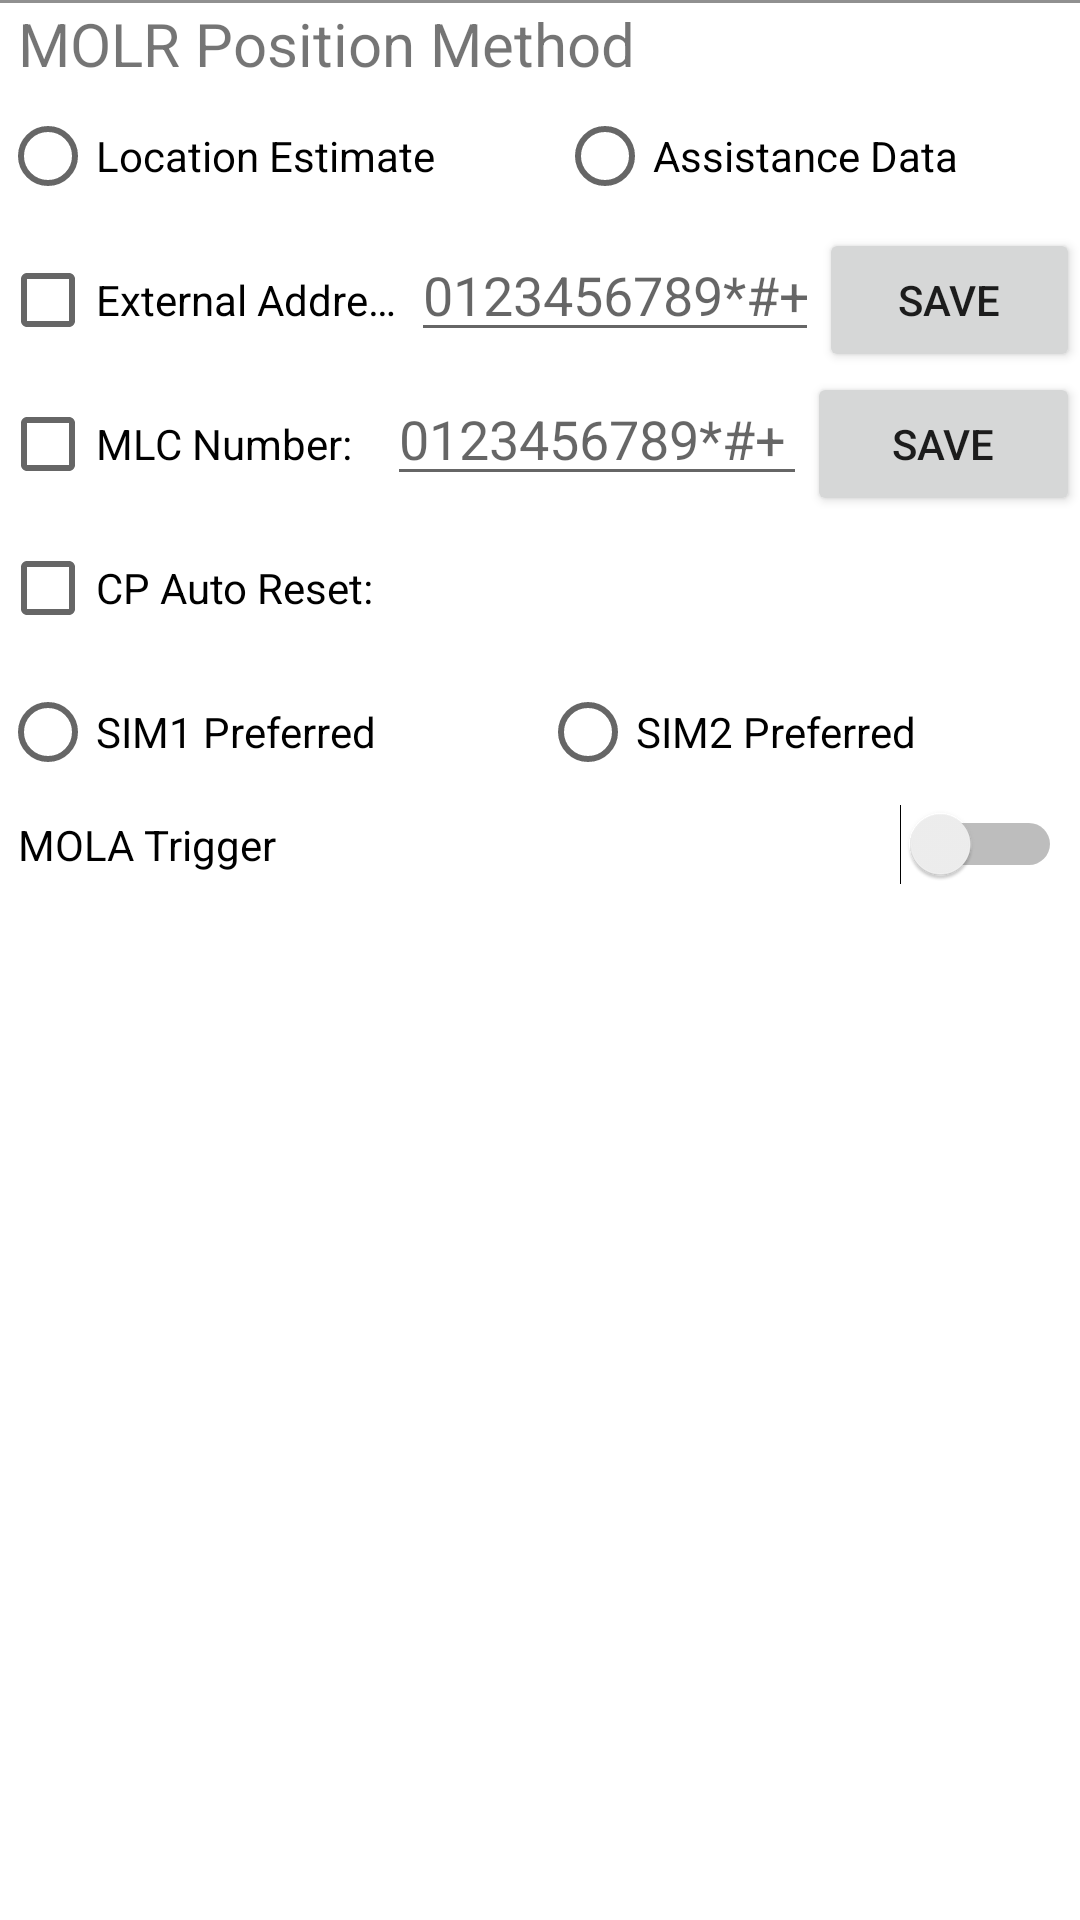

Layout XML and referenced resources for this Android screen:
<!-- AndroidManifest.xml: fallback theme Theme.MaterialComponents.DayNight.NoActionBar -->
<!-- res/layout/layout_agps_control_plane.xml -->
<?xml version="1.0" encoding="utf-8"?>
<RelativeLayout xmlns:android="http://schemas.android.com/apk/res/android"
    android:id="@+id/layout_agps_control_plane"
    android:layout_width="fill_parent"
    android:layout_height="fill_parent">
    <LinearLayout
        android:id="@+id/layout_control_plane_settings"
        android:layout_width="match_parent"
        android:layout_height="wrap_content"
        android:orientation="vertical" >
        <View
            android:layout_width="match_parent"
            android:layout_height="1dip"
            android:background="@color/gray" />

        <TextView
            android:layout_width="match_parent"
            android:layout_height="wrap_content"
            android:layout_marginLeft="6dip"
            android:layout_marginRight="6dip"
            android:text="@string/agps_molr_position_method_title_text"
            android:textSize="20dip" />

        <RadioGroup
            android:id="@+id/rg_molr_position_method"
            android:layout_width="match_parent"
            android:layout_height="wrap_content"
            android:orientation="horizontal" >

            <RadioButton
                android:layout_weight="1"
                android:layout_width="wrap_content"
                android:layout_height="wrap_content"
                android:text="@string/radio_location_estimate_text" >
            </RadioButton>

            <RadioButton
                android:layout_weight="1"
                android:layout_width="wrap_content"
                android:layout_height="wrap_content"
                android:text="@string/radio_assistance_data_text" >
            </RadioButton>
        </RadioGroup>
    </LinearLayout>

    <LinearLayout
        android:id="@+id/layout_agps_plane_external_address"
        android:layout_below="@id/layout_control_plane_settings"
        android:layout_width="match_parent"
        android:layout_height="wrap_content"
        android:orientation="horizontal" >

        <CheckBox
            android:id="@+id/cb_external_address"
            android:layout_width="wrap_content"
            android:layout_height="wrap_content"
            android:layout_weight="4"
            android:singleLine="true"
            android:text="@string/cb_external_address_text" />
            <EditText
                android:id="@+id/et_external_address"
                android:layout_width="wrap_content"
                android:layout_height="wrap_content"
                android:layout_weight="1"
                android:digits="0123456789*#+"
                android:hint="0123456789*#+"
                android:singleLine="true" >
            </EditText>

            <Button
                android:id="@+id/bt_external_address_save"
                android:layout_width="wrap_content"
                android:layout_height="wrap_content"
                android:layout_weight="1"
                android:text="@string/bt_agps_save_text" />
    </LinearLayout>

    <LinearLayout
        android:id="@+id/layout_agps_plane_mlc_number"
        android:layout_below="@id/layout_agps_plane_external_address"
        android:layout_width="match_parent"
        android:layout_height="wrap_content"
        android:orientation="horizontal" >

        <CheckBox
            android:id="@+id/cb_mlc_number"
            android:layout_width="wrap_content"
            android:layout_height="wrap_content"
            android:layout_weight="4"
            android:singleLine="true"
            android:text="@string/cb_mlc_number_text" />
            <EditText
                android:id="@+id/et_mlc_number"
                android:layout_width="wrap_content"
                android:layout_height="wrap_content"
                android:layout_weight="1"
                android:singleLine="true"
                android:digits="0123456789*#+"
                android:hint="0123456789*#+" />

            <Button
                android:id="@+id/bt_mlc_number_save"
                android:layout_width="wrap_content"
                android:layout_height="wrap_content"
                android:layout_weight="1"
                android:text="@string/bt_agps_save_text" />
    </LinearLayout>

    <LinearLayout
        android:id="@+id/layout_agps_plane_sim_selection"
        android:layout_below="@id/layout_agps_plane_mlc_number"
        android:layout_width="match_parent"
        android:layout_height="wrap_content"
        android:orientation="vertical" >

        <CheckBox
            android:id="@+id/auto_reset"
            android:layout_width="wrap_content"
            android:layout_height="wrap_content"
            android:text="@string/auto_reset_text" />

        <RadioGroup
            android:id="@+id/rg_sim_selection"
            android:layout_width="match_parent"
            android:layout_height="wrap_content"
            android:orientation="horizontal" >

            <RadioButton
                android:layout_width="wrap_content"
                android:layout_height="wrap_content"
                android:layout_weight="1"
                android:text="@string/radio_sim1_text" >
            </RadioButton>

            <RadioButton
                android:layout_width="wrap_content"
                android:layout_height="wrap_content"
                android:layout_weight="1"
                android:text="@string/radio_sim2_text" >
            </RadioButton>
        </RadioGroup>
    </LinearLayout>

    <LinearLayout
        android:layout_below="@id/layout_agps_plane_sim_selection"
        android:layout_width="match_parent"
        android:layout_height="wrap_content"
        android:orientation="horizontal" >
        <Switch
            android:id="@+id/mola_trigger"
            android:layout_width="match_parent"
            android:layout_height="wrap_content"
            android:layout_marginBottom="6dip"
            android:layout_marginLeft="6dip"
            android:layout_marginRight="6dip"
            android:text="@string/mola_trigger_text" />
    </LinearLayout>

</RelativeLayout>
<!-- resources referenced by this layout -->
<resources>
  <color name="gray">#FF909090</color>
  <string name="agps_molr_position_method_title_text">MOLR Position Method</string>
  <string name="auto_reset_text">CP Auto Reset:</string>
  <string name="bt_agps_save_text">Save</string>
  <string name="cb_external_address_text">External Address:</string>
  <string name="cb_mlc_number_text">MLC Number:</string>
  <string name="mola_trigger_text">MOLA Trigger</string>
  <string name="radio_assistance_data_text">Assistance Data</string>
  <string name="radio_location_estimate_text">Location Estimate</string>
  <string name="radio_sim1_text">SIM1 Preferred</string>
  <string name="radio_sim2_text">SIM2 Preferred</string>
</resources>
